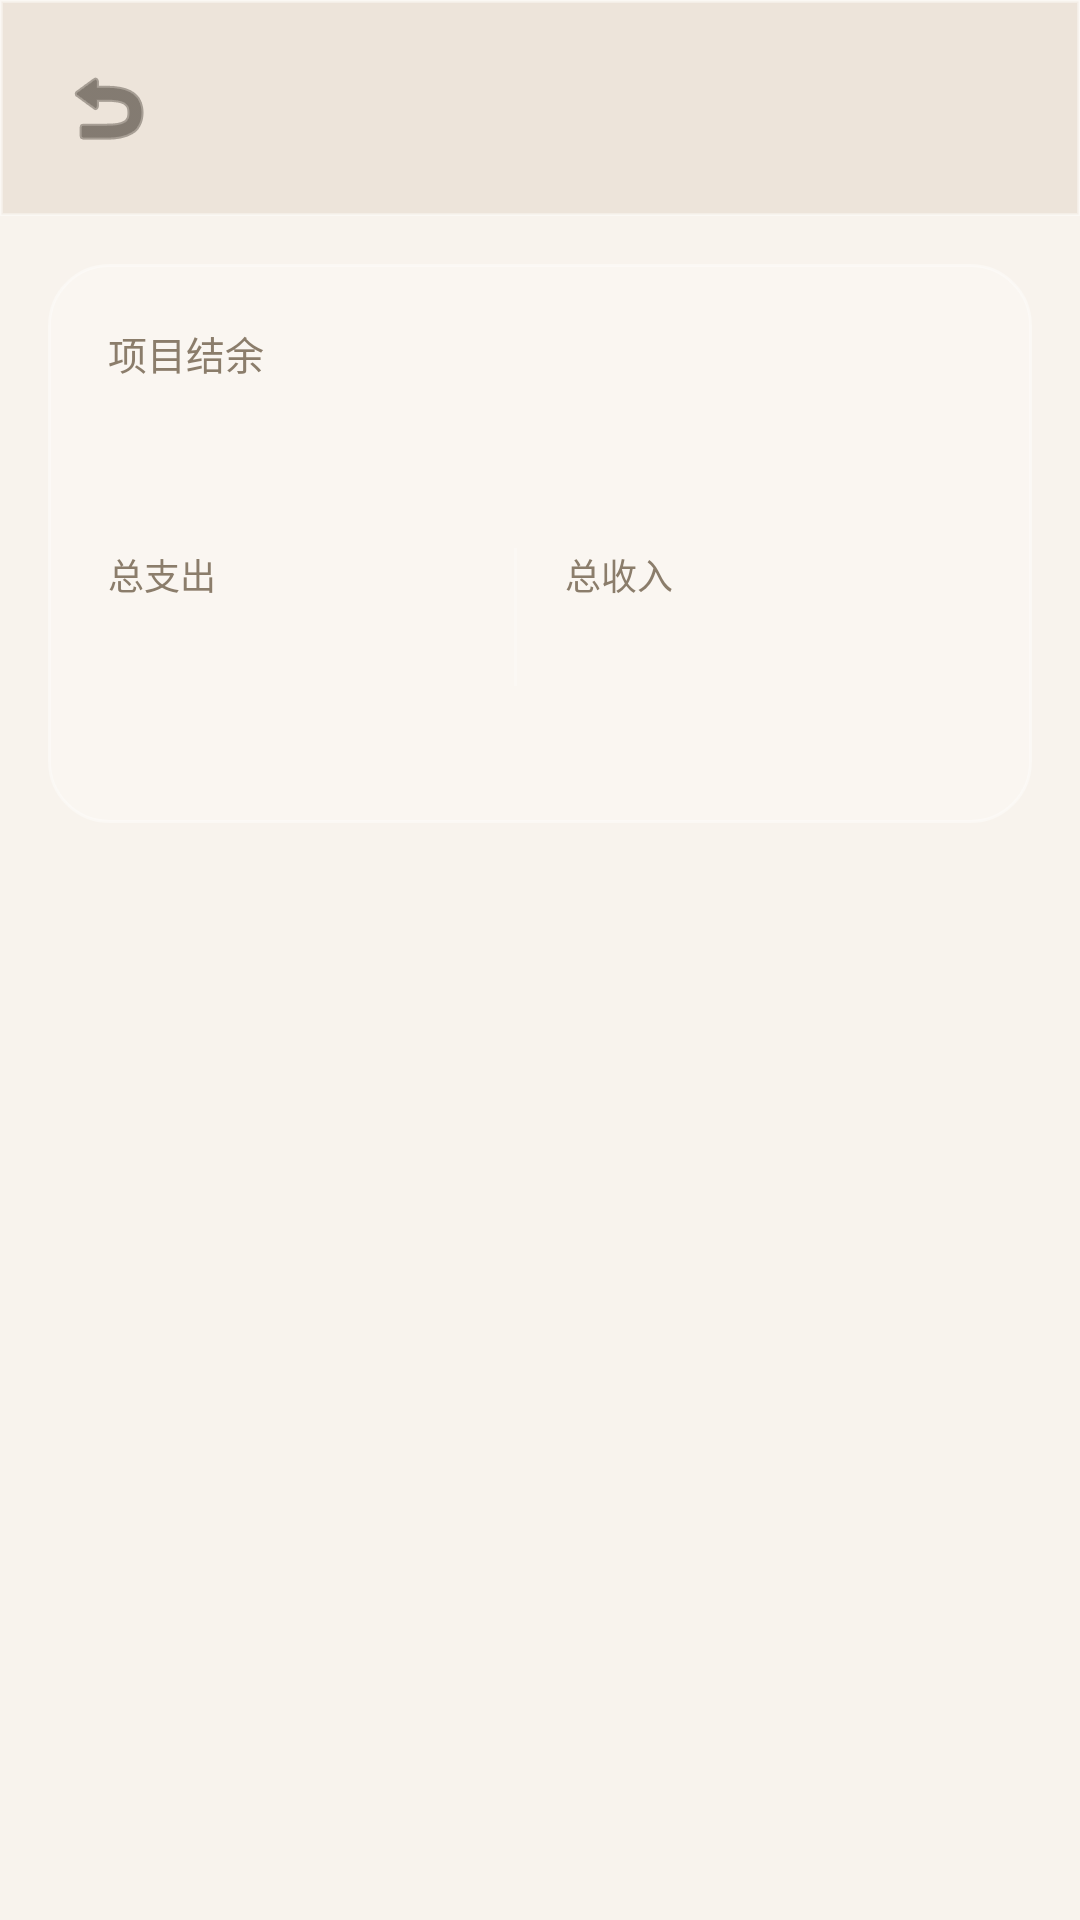

Android layout source for this screen:
<!-- AndroidManifest.xml: application theme Theme.SimpleLedger -->
<!-- res/layout/activity_project_detail.xml -->
<?xml version="1.0" encoding="utf-8"?>
<LinearLayout xmlns:android="http://schemas.android.com/apk/res/android"
    xmlns:app="http://schemas.android.com/apk/res-auto"
    android:layout_width="match_parent"
    android:layout_height="match_parent"
    android:orientation="vertical"
    android:background="@color/background">

    <LinearLayout
        android:layout_width="match_parent"
        android:layout_height="wrap_content"
        android:background="@drawable/bg_gradient_header"
        android:gravity="center_vertical"
        android:orientation="horizontal"
        android:padding="16dp">

        <ImageButton
            android:id="@+id/btnBack"
            android:layout_width="40dp"
            android:layout_height="40dp"
            android:background="?attr/selectableItemBackgroundBorderless"
            android:src="@android:drawable/ic_menu_revert"
            app:tint="@color/text_primary" />

        <TextView
            android:id="@+id/tvProjectName"
            android:layout_width="0dp"
            android:layout_height="wrap_content"
            android:layout_weight="1"
            android:gravity="center"
            android:textColor="@color/text_primary"
            android:textSize="22sp"
            android:textStyle="bold" />

        <View
            android:layout_width="40dp"
            android:layout_height="40dp" />
    </LinearLayout>

    <LinearLayout
        android:layout_width="match_parent"
        android:layout_height="wrap_content"
        android:layout_margin="16dp"
        android:background="@drawable/bg_glass_card"
        android:orientation="vertical"
        android:padding="20dp">

        
        <TextView
            android:layout_width="wrap_content"
            android:layout_height="wrap_content"
            android:text="项目结余"
            android:textColor="@color/text_secondary"
            android:textSize="13sp" />

        <TextView
            android:id="@+id/tvProjectTotal"
            android:layout_width="wrap_content"
            android:layout_height="wrap_content"
            android:layout_marginTop="6dp"
            android:textColor="@color/balance_color"
            android:textSize="28sp"
            android:textStyle="bold" />

        
        <LinearLayout
            android:layout_width="match_parent"
            android:layout_height="wrap_content"
            android:layout_marginTop="12dp"
            android:orientation="horizontal">

            <LinearLayout
                android:layout_width="0dp"
                android:layout_height="wrap_content"
                android:layout_weight="1"
                android:orientation="vertical">

                <TextView
                    android:layout_width="wrap_content"
                    android:layout_height="wrap_content"
                    android:text="总支出"
                    android:textColor="@color/text_secondary"
                    android:textSize="12sp" />

                <TextView
                    android:id="@+id/tvProjectExpense"
                    android:layout_width="wrap_content"
                    android:layout_height="wrap_content"
                    android:layout_marginTop="4dp"
                    android:textColor="@color/expense_color"
                    android:textSize="18sp"
                    android:textStyle="bold" />
            </LinearLayout>

            <View
                android:layout_width="1dp"
                android:layout_height="match_parent"
                android:background="@color/divider_glass" />

            <LinearLayout
                android:layout_width="0dp"
                android:layout_height="wrap_content"
                android:layout_weight="1"
                android:layout_marginStart="16dp"
                android:orientation="vertical">

                <TextView
                    android:layout_width="wrap_content"
                    android:layout_height="wrap_content"
                    android:text="总收入"
                    android:textColor="@color/text_secondary"
                    android:textSize="12sp" />

                <TextView
                    android:id="@+id/tvProjectIncome"
                    android:layout_width="wrap_content"
                    android:layout_height="wrap_content"
                    android:layout_marginTop="4dp"
                    android:textColor="@color/income_color"
                    android:textSize="18sp"
                    android:textStyle="bold" />
            </LinearLayout>
        </LinearLayout>

        <TextView
            android:id="@+id/tvProjectDesc"
            android:layout_width="wrap_content"
            android:layout_height="wrap_content"
            android:layout_marginTop="12dp"
            android:textColor="@color/text_secondary"
            android:textSize="13sp"
            android:visibility="gone" />

        <TextView
            android:id="@+id/tvRecordCount"
            android:layout_width="wrap_content"
            android:layout_height="wrap_content"
            android:layout_marginTop="8dp"
            android:textColor="@color/text_secondary"
            android:textSize="13sp" />
    </LinearLayout>

    <FrameLayout
        android:layout_width="match_parent"
        android:layout_height="0dp"
        android:layout_weight="1">

        <androidx.recyclerview.widget.RecyclerView
            android:id="@+id/rvRecords"
            android:layout_width="match_parent"
            android:layout_height="match_parent"
            android:clipToPadding="false"
            android:padding="8dp" />

        <TextView
            android:id="@+id/tvEmpty"
            android:layout_width="match_parent"
            android:layout_height="match_parent"
            android:gravity="center"
            android:text="暂无记录"
            android:textColor="@color/text_hint"
            android:textSize="14sp"
            android:visibility="gone" />
    </FrameLayout>

</LinearLayout>
<!-- resources referenced by this layout -->
<resources>
  <color name="background">#F8F3ED</color>
  <color name="balance_color">#8AA4B8</color>
  <color name="divider_glass">#33FFFFFF</color>
  <color name="expense_color">#D4756A</color>
  <color name="income_color">#7BA678</color>
  <color name="text_hint">#B8AC9A</color>
  <color name="text_primary">#3D352C</color>
  <color name="text_secondary">#8B7D6B</color>
  <!-- drawable bg_glass_card (drawable) -->
  <?xml version="1.0" encoding="utf-8"?>
  <shape xmlns:android="http://schemas.android.com/apk/res/android"
      android:shape="rectangle">
      
      <solid android:color="#38FFFFFF"/>
      <corners android:radius="20dp"/>
      <stroke android:width="1dp" android:color="#59FFFFFF"/>
  </shape>
  <!-- drawable bg_gradient_header (drawable) -->
  <?xml version="1.0" encoding="utf-8"?>
  <shape xmlns:android="http://schemas.android.com/apk/res/android"
      android:shape="rectangle">
      <solid android:color="#40C9B8A0"/>
      <stroke android:width="1dp" android:color="#59FFFFFF"/>
  </shape>
  <style name="Theme.SimpleLedger" parent="Theme.MaterialComponents.Light.NoActionBar">
          <item name="colorPrimary">@color/colorPrimary</item>
          <item name="colorPrimaryDark">@color/colorPrimaryDark</item>
          <item name="colorAccent">@color/colorAccent</item>
          
          <item name="android:statusBarColor">@android:color/transparent</item>
          <item name="android:windowLightStatusBar">true</item>
          <item name="android:navigationBarColor">@android:color/transparent</item>
          <item name="android:windowTranslucentStatus">false</item>
          <item name="android:windowDrawsSystemBarBackgrounds">true</item>
          <item name="android:windowBackground">@color/background</item>
          
          <item name="android:windowLayoutInDisplayCutoutMode" tools:targetApi="o_mr1">shortEdges</item>
      </style>
  <color name="colorPrimary">#C9B8A0</color>
  <color name="colorPrimaryDark">#B5A48A</color>
  <color name="colorAccent">#C9B8A0</color>
</resources>
